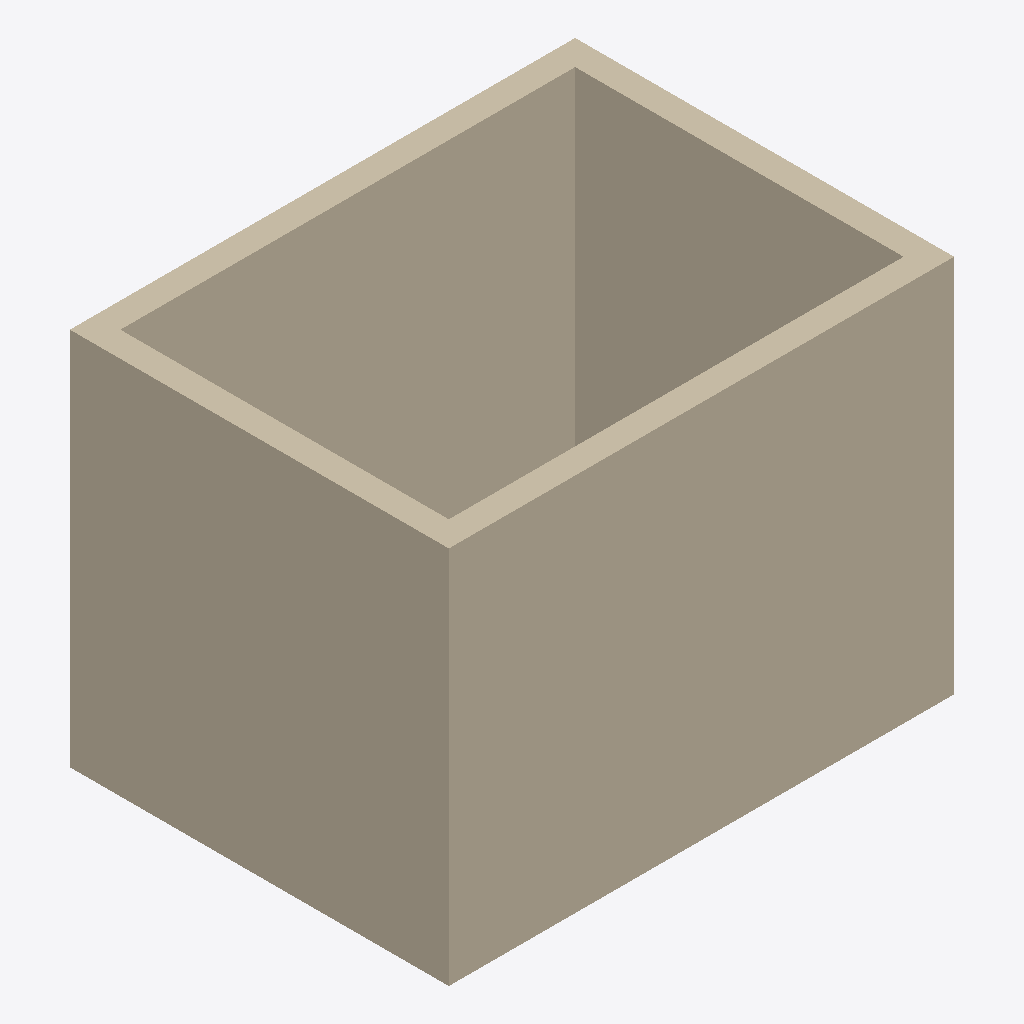
Isometric view of an IFC building model (IFC-SPF (STEP), schema IFC4, length unit metre), seen from the south-west, elements coloured by IFC class: 4 walls (beige).
Extent 4.0 m × 3.0 m × 3.0 m (x, y, z). Elements (4): 4 IfcWall.

HEADER;
FILE_DESCRIPTION(('ViewDefinition[DesignTransferView]'),'2;1');
FILE_NAME('/dev/null','2026-11-11T17:25:35+08:00',(''),(''),'IfcOpenShell 0.9.0.post1','IfcOpenShell 0.9.0.post1','Nobody');
FILE_SCHEMA(('IFC4'));
ENDSEC;
DATA;
#1=IFCPROJECT('14Ovt5dWXUT81BK4rbWsQi',$,'WorldState BIM Synthetic Room (NOT MEASURED)',$,$,$,$,(#10),#5);
#12=IFCSITE('3cq_KjDDTUZ9d$XvRT0hxL',$,'Site',$,$,$,$,$,$,$,$,$,$,$);
#13=IFCBUILDING('0AkTGuo3fTKeYO9rSX9zNE',$,'WorldState BIM Synthetic Room (NOT MEASURED)',$,$,$,$,$,$,$,$,$);
#14=IFCBUILDINGSTOREY('36M$j9qWXT3QbuQBZJ2b9n',$,'Ground level',$,$,$,$,$,$,$);
#18=IFCWALL('16iTrLWZfSYwyaCChaUDc3',$,'W1',$,$,#40,#34,$,$);
#106=IFCWALL('21g4BWE39SDfK8zUSiQzmn',$,'W4',$,$,#127,#122,$,$);
#77=IFCWALL('2yXX1ZKkXOSPP5rm$WMmM8',$,'W3',$,$,#98,#93,$,$);
#48=IFCWALL('3zYNpfnCDH18sowQVqqkMx',$,'W2',$,$,#69,#64,$,$);
ENDSEC;
